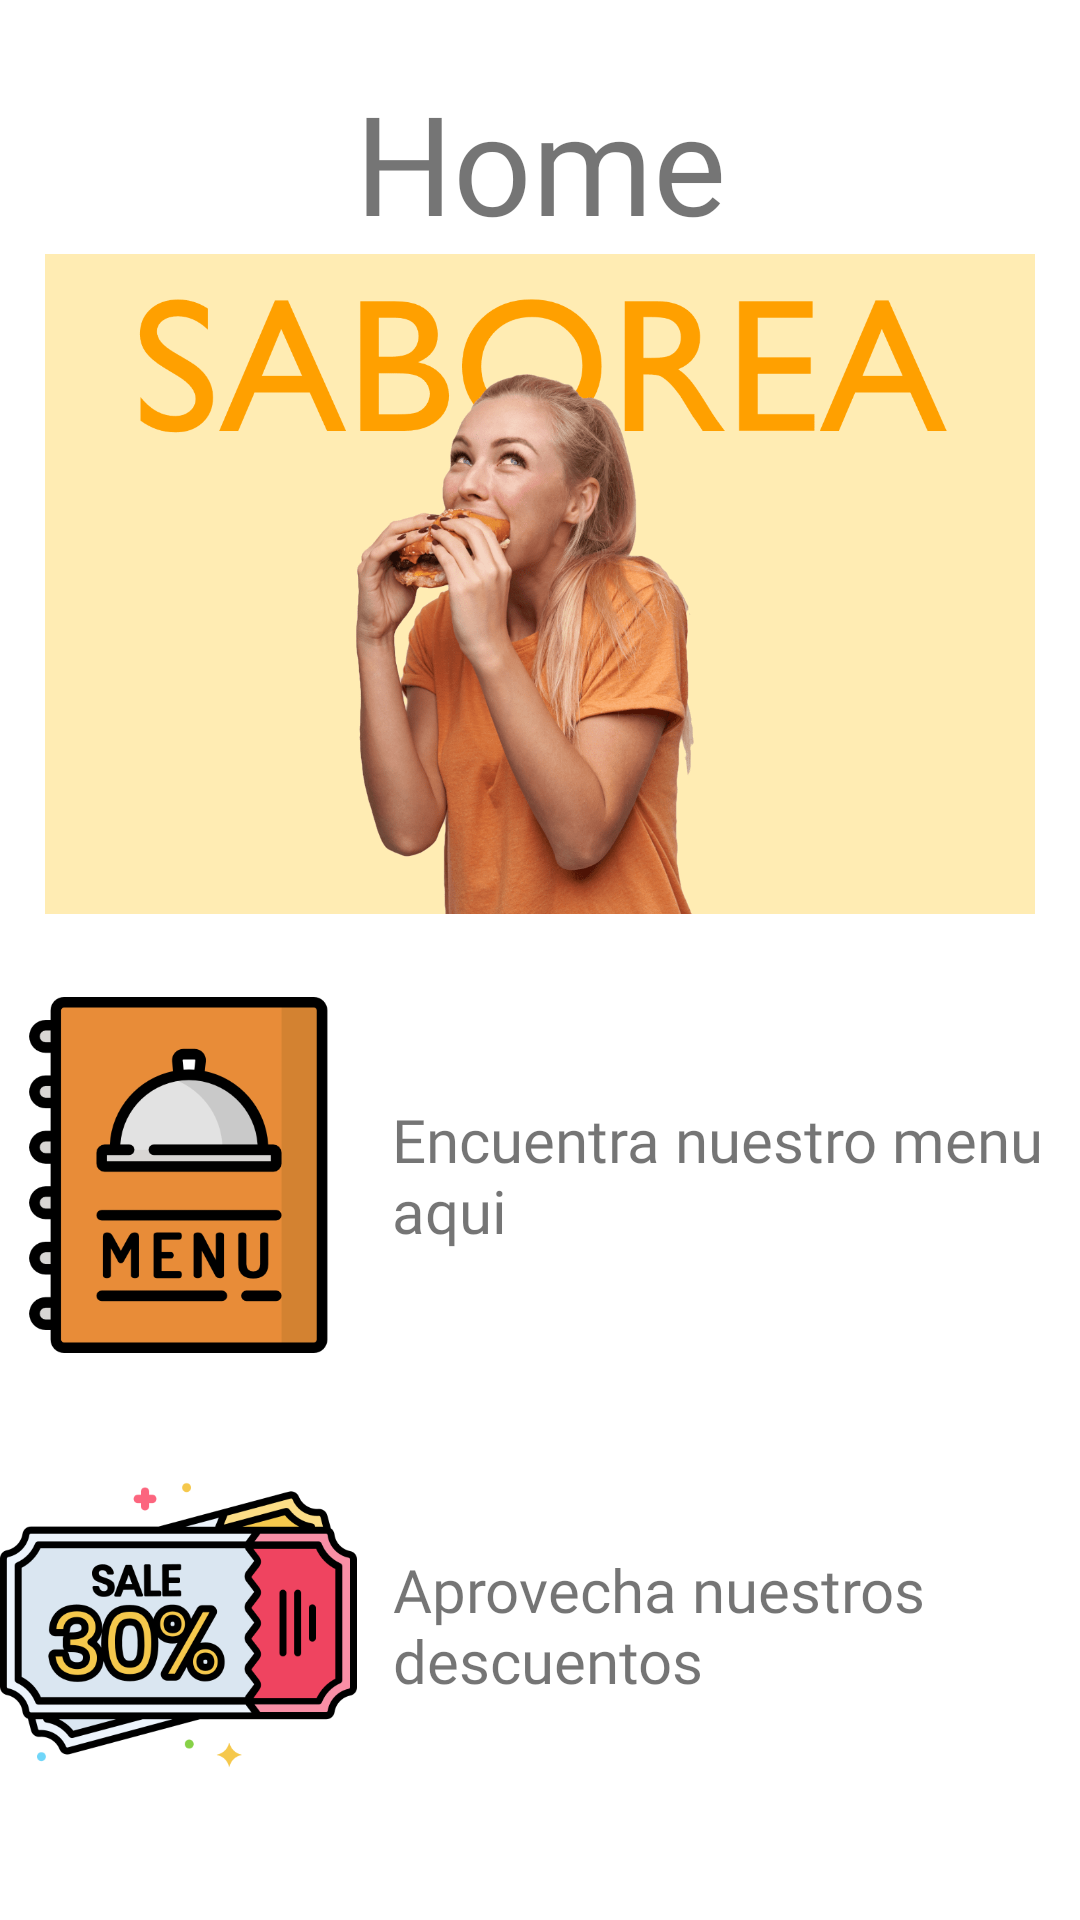

Here is an Android app screen rendered from its layout file. Give the layout XML and the strings, colors and styles it references.
<!-- AndroidManifest.xml: application theme Theme.Reto2 -->
<!-- res/layout/fragment_home.xml -->
<?xml version="1.0" encoding="utf-8"?>
<LinearLayout xmlns:android="http://schemas.android.com/apk/res/android"
    xmlns:app="http://schemas.android.com/apk/res-auto"
    xmlns:tools="http://schemas.android.com/tools"
    android:layout_width="match_parent"
    android:layout_height="match_parent"
    android:orientation="vertical"
    android:gravity="center"
    tools:context=".MainActivity">

    <TextView
        android:id="@+id/title_home"
        android:layout_width="match_parent"
        android:layout_height="wrap_content"
        android:textSize="46dp"
        android:textAlignment="center"
        android:fontFamily="@font/pacificofont"
        android:text="@string/nav_home" />

    <ScrollView
        android:layout_width="match_parent"
        android:layout_height="wrap_content">
        <LinearLayout
            android:layout_width="match_parent"
            android:layout_height="wrap_content"
            android:orientation="vertical">
            


                <LinearLayout
                    android:layout_width="wrap_content"
                    android:layout_height="match_parent"
                    android:gravity="center"
                    android:orientation="vertical">

                        <ImageView
                            android:id="@+id/img_publicidad1"
                            android:layout_width="410dp"
                            android:layout_height="220dp"
                            android:layout_weight="1"
                            android:src="@drawable/publicidad_01" />



                </LinearLayout>

            
    <LinearLayout
                android:layout_width="match_parent"
                android:layout_height="wrap_content"
                android:gravity="center"
                android:layout_marginTop="12dp"
                android:orientation="horizontal">

                <ImageView
                    android:id="@+id/img_menu"
                    android:layout_width="150dp"
                    android:layout_height="150dp"
                    android:layout_weight="1"
                    android:src="@drawable/menu" />

                <TextView
                    android:id="@+id/descripcion_home1"
                    android:layout_width="wrap_content"
                    android:layout_height="wrap_content"
                    android:textSize="20dp"
                    android:fontFamily="@font/robotoregular"
                    android:layout_weight="1"
                    android:layout_marginLeft="12dp"
                    android:text="@string/home_descripcion1" />
            </LinearLayout>

            <LinearLayout
                android:layout_width="match_parent"
                android:layout_height="wrap_content"
                android:gravity="center"
                android:orientation="horizontal">

                <ImageView
                    android:id="@+id/img_cupon"
                    android:layout_width="176dp"
                    android:layout_height="150dp"
                    android:layout_weight="1"
                    android:src="@drawable/cupon" />

                <TextView
                    android:id="@+id/descripcion2"
                    android:layout_width="wrap_content"
                    android:layout_height="wrap_content"
                    android:textSize="20dp"
                    android:fontFamily="@font/robotoregular"
                    android:layout_weight="1"
                    android:layout_marginLeft="12dp"
                    android:text="@string/home_descripcion2" />
            </LinearLayout>
        </LinearLayout>
    </ScrollView>
</LinearLayout>
<!-- resources referenced by this layout -->
<resources>
  <!-- drawable cupon: png bitmap (drawable, 15725 bytes) -->
  <!-- drawable menu: png bitmap (drawable, 8926 bytes) -->
  <!-- drawable publicidad_01: png bitmap (drawable, 177262 bytes) -->
  <string name="home_descripcion1">Encuentra nuestro menu aqui</string>
  <string name="home_descripcion2">Aprovecha nuestros descuentos</string>
  <string name="nav_home">Home</string>
  <style name="Theme.Reto2" parent="Theme.MaterialComponents.DayNight.DarkActionBar">
          
          <item name="colorPrimary">@color/naranjadbz</item>
          <item name="colorPrimaryVariant">@color/amarilloprep</item>
          <item name="colorOnPrimary">@color/white</item>
          
          <item name="colorSecondary">@color/ic_gofood_background</item>
          <item name="colorSecondaryVariant">@color/teal_700</item>
          <item name="colorOnSecondary">@color/amarilloprep</item>
          
          <item name="android:statusBarColor" tools:targetApi="l">?attr/colorPrimaryVariant</item>
          
      </style>
  <color name="naranjadbz">#FF5722</color>
  <color name="amarilloprep">#FFA000</color>
  <color name="white">#FFFFFFFF</color>
  <color name="ic_gofood_background">#FFECB3</color>
  <color name="teal_700">#FF018786</color>
</resources>
